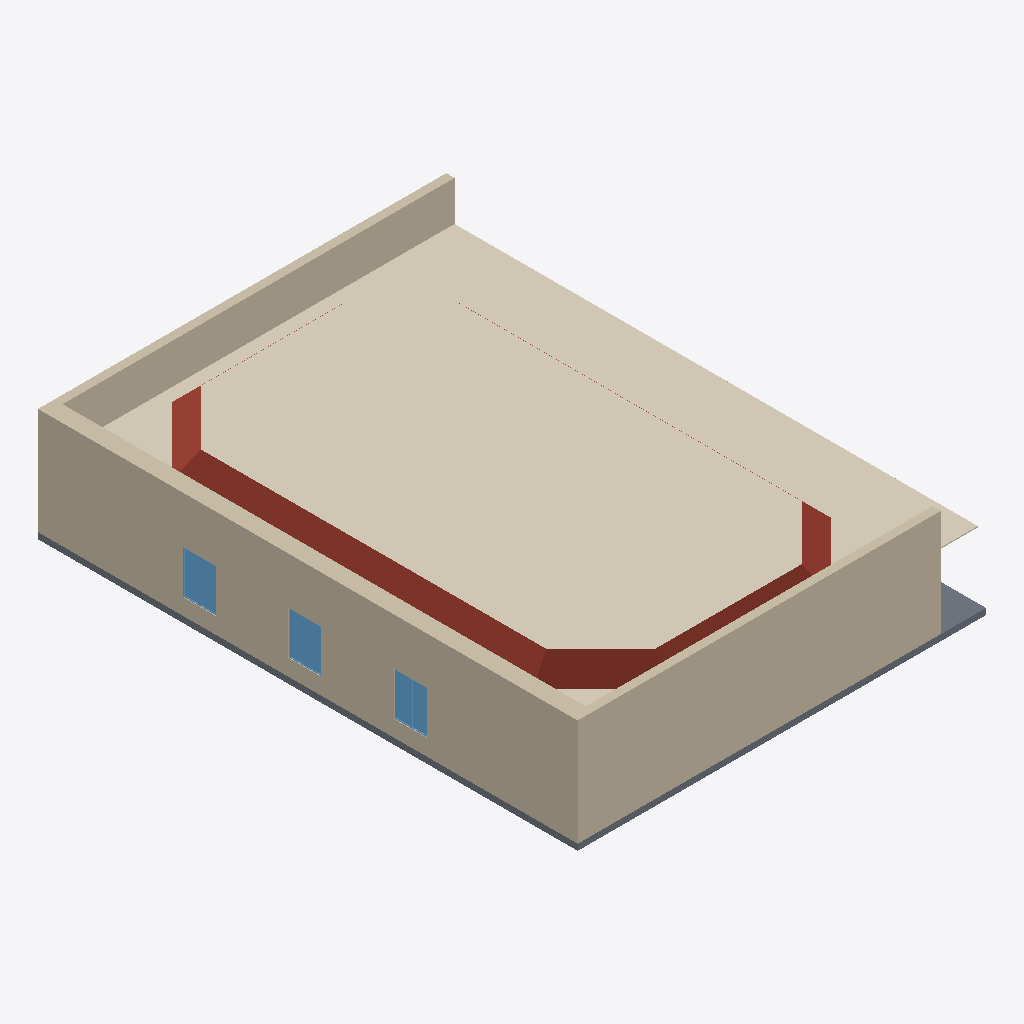
Isometric view of an IFC building model (IFC-SPF (STEP), schema IFC4, length unit metre), seen from the south-west, elements coloured by IFC class: 11 walls (beige), 6 windows (light blue), 2 coverings (cream), 1 roof (red-brown), 1 slab (grey).
Extent 19.9 m × 26.3 m × 5.5 m (x, y, z). Storeys (2): Level 0 at 0.00 m; Level 1 at 4.20 m. Elements (48): 29 IfcWall, 11 IfcWindow, 2 IfcCovering, 2 IfcDoor, 1 IfcCableCarrierSegment, 1 IfcColumn, 1 IfcRoof, 1 IfcSlab.

HEADER;
FILE_DESCRIPTION(('ViewDefinition [ReferenceView_V1.2]','RevitIdentifiers [ContentGUID: d78e387d-15dc-4891-ba42-5cfc638a8bdf, VersionGUID: 09c25dfa-1f1d-4a08-a114-eaefc5d27375, NumberOfSaves: 14]','CoordinateReference [CoordinateBase: Shared Coordinates, ProjectSite: UAlg Tec Campus]','ExchangeRequirement [Architecture]'),'2;1');
FILE_NAME('BaseRoom-v6.ifc','2026-03-23T21:02:53+00:00',(''),(''),'ODA SDAI 25.12','Autodesk Revit 26.0.4.409 (ENU) - IFC 26.0.4.409','');
FILE_SCHEMA(('IFC4'));
ENDSEC;
DATA;
#29=IFCPROJECT('3NZZXz5Tn8aRf2NFoSTNGl',#18,'Project Number',$,$,'Project Name','Project Status',(#24),#2841);
#44=IFCSITE('3NZZXz5Tn8aRf2NFoSTNGj',#18,'Default',$,$,#43,$,$,.ELEMENT.,(37,1,44,905700),(-7,-55,-19,-309616),0.0,$,$);
#34=IFCBUILDING('3NZZXz5Tn8aRf2NFoSTNGk',#18,'',$,$,#32,$,'',.ELEMENT.,$,$,#33);
#37=IFCBUILDINGSTOREY('3Zu5Bv0LOHrPC10026FoQQ',#18,'Level 0',$,'Level:Circle Head - Project Datum',#36,$,'Level 0',.ELEMENT.,0.0);
#41=IFCBUILDINGSTOREY('15Z0v90RiHrPC20026FoKR',#18,'Level 1',$,'Level:Circle Head - Project Datum',#40,$,'Level 1',.ELEMENT.,4.2);
#1359=IFCCOVERING('265bXYl0f7KuG67j1AXu4b',#18,'Compound Ceiling:Plain:552291',$,'Compound Ceiling:Plain',#1337,#1338,'552291',.CEILING.);
#103=IFCWALL('19fplHRRD7QBHZAbmMCS2w',#18,'Basic Wall:W_EXT_GENERIC_40:548183',$,'Basic Wall:W_EXT_GENERIC_40',#91,#95,'548183',.NOTDEFINED.);
#1312=IFCCOVERING('19fplHRRD7QBHZAbmMCVjd',#18,'Compound Ceiling:Plain:550538',$,'Compound Ceiling:Plain',#1281,#1282,'550538',.CEILING.);
#2299=IFCWALL('06BXREs$D8zBRhMwpHgs9T',#18,'Basic Wall:W_EXT_GENERIC_80:558630',$,'Basic Wall:W_EXT_GENERIC_80',#2287,#2291,'558630',.NOTDEFINED.);
#1538=IFCROOF('265bXYl0f7KuG67j1AXu7_',#18,'Basic Roof:Ceiling_Pladur-5cm:552376',$,'Basic Roof:Ceiling_Pladur-5cm',#1369,$,'552376',.NOTDEFINED.);
#65=IFCWALL('19fplHRRD7QBHZAbmMCS50',#18,'Basic Wall:W_EXT_GENERIC_40:548013',$,'Basic Wall:W_EXT_GENERIC_40',#50,#54,'548013',.NOTDEFINED.);
#1870=IFCWALL('3weRhal4X8cgiNXASukPHL',#18,'Basic Wall:W_EXT_GENERIC_80:554753',$,'Basic Wall:W_EXT_GENERIC_80',#1858,#1862,'554753',.NOTDEFINED.);
#135=IFCWALL('19fplHRRD7QBHZAbmMCS1V',#18,'Basic Wall:W_EXT_GENERIC_80:548274',$,'Basic Wall:W_EXT_GENERIC_80',#123,#127,'548274',.NOTDEFINED.);
#1256=IFCSLAB('19fplHRRD7QBHZAbmMCVl4',#18,'Floor:F_STR_CONCRETE_30:550441',$,'Floor:F_STR_CONCRETE_30',#1240,#1255,'550441',.FLOOR.);
#1949=IFCWALL('3weRhal4X8cgiNXASukPfe',#18,'Basic Wall:W_EXT_GENERIC_80:555324',$,'Basic Wall:W_EXT_GENERIC_80',#1937,#1941,'555324',.NOTDEFINED.);
#2028=IFCWALL('3weRhal4X8cgiNXASukPap',#18,'Basic Wall:W_EXT_GENERIC_80:555623',$,'Basic Wall:W_EXT_GENERIC_80',#2016,#2020,'555623',.NOTDEFINED.);
#1838=IFCWALL('3weRhal4X8cgiNXASukPMD',#18,'Basic Wall:W_EXT_GENERIC_40:554713',$,'Basic Wall:W_EXT_GENERIC_40',#1811,#1815,'554713',.NOTDEFINED.);
#1917=IFCWALL('3weRhal4X8cgiNXASukPkm',#18,'Basic Wall:W_EXT_GENERIC_40:555236',$,'Basic Wall:W_EXT_GENERIC_40',#1890,#1894,'555236',.NOTDEFINED.);
#1996=IFCWALL('3weRhal4X8cgiNXASukPhq',#18,'Basic Wall:W_EXT_GENERIC_40:555424',$,'Basic Wall:W_EXT_GENERIC_40',#1969,#1973,'555424',.NOTDEFINED.);
#1225=IFCWINDOW('19fplHRRD7QBHZAbmMCVlt',#18,'W_GENERIC_RECTANGULAR:SWING_800x2100:550426',$,'W_GENERIC_RECTANGULAR:SWING_800x2100',#2840,#1221,'550426',2.1000000000000028,0.7999999999999989,.WINDOW.,.NOTDEFINED.,$);
#1145=IFCWINDOW('19fplHRRD7QBHZAbmMCVYK',#18,'W_GENERIC_RECTANGULAR:SWING_800x2100:550265',$,'W_GENERIC_RECTANGULAR:SWING_800x2100',#2670,#1141,'550265',2.1000000000000028,0.8,.WINDOW.,.NOTDEFINED.,$);
#1096=IFCWINDOW('19fplHRRD7QBHZAbmMCVcS',#18,'W_GENERIC_RECTANGULAR:SWING_800x2100:550001',$,'W_GENERIC_RECTANGULAR:SWING_800x2100',#2628,#1092,'550001',2.1000000000000028,0.8,.WINDOW.,.NOTDEFINED.,$);
#1165=IFCWINDOW('19fplHRRD7QBHZAbmMCVly',#18,'W_GENERIC_RECTANGULAR:SWING_800x2100:550417',$,'W_GENERIC_RECTANGULAR:SWING_800x2100',#2713,#1161,'550417',2.1000000000000028,0.8,.WINDOW.,.NOTDEFINED.,$);
#1205=IFCWINDOW('19fplHRRD7QBHZAbmMCVlq',#18,'W_GENERIC_RECTANGULAR:SWING_800x2100:550425',$,'W_GENERIC_RECTANGULAR:SWING_800x2100',#2798,#1201,'550425',2.1000000000000028,0.8,.WINDOW.,.NOTDEFINED.,$);
#1185=IFCWINDOW('19fplHRRD7QBHZAbmMCVl$',#18,'W_GENERIC_RECTANGULAR:SWING_800x2100:550418',$,'W_GENERIC_RECTANGULAR:SWING_800x2100',#2755,#1181,'550418',2.1000000000000028,0.8,.WINDOW.,.NOTDEFINED.,$);
#2242=IFCWALL('3weRhal4X8cgiNXASukM89',#18,'Basic Wall:W_EXT_GENERIC_20:557405',$,'Basic Wall:W_EXT_GENERIC_20',#2216,#2220,'557405',.NOTDEFINED.);
ENDSEC;
